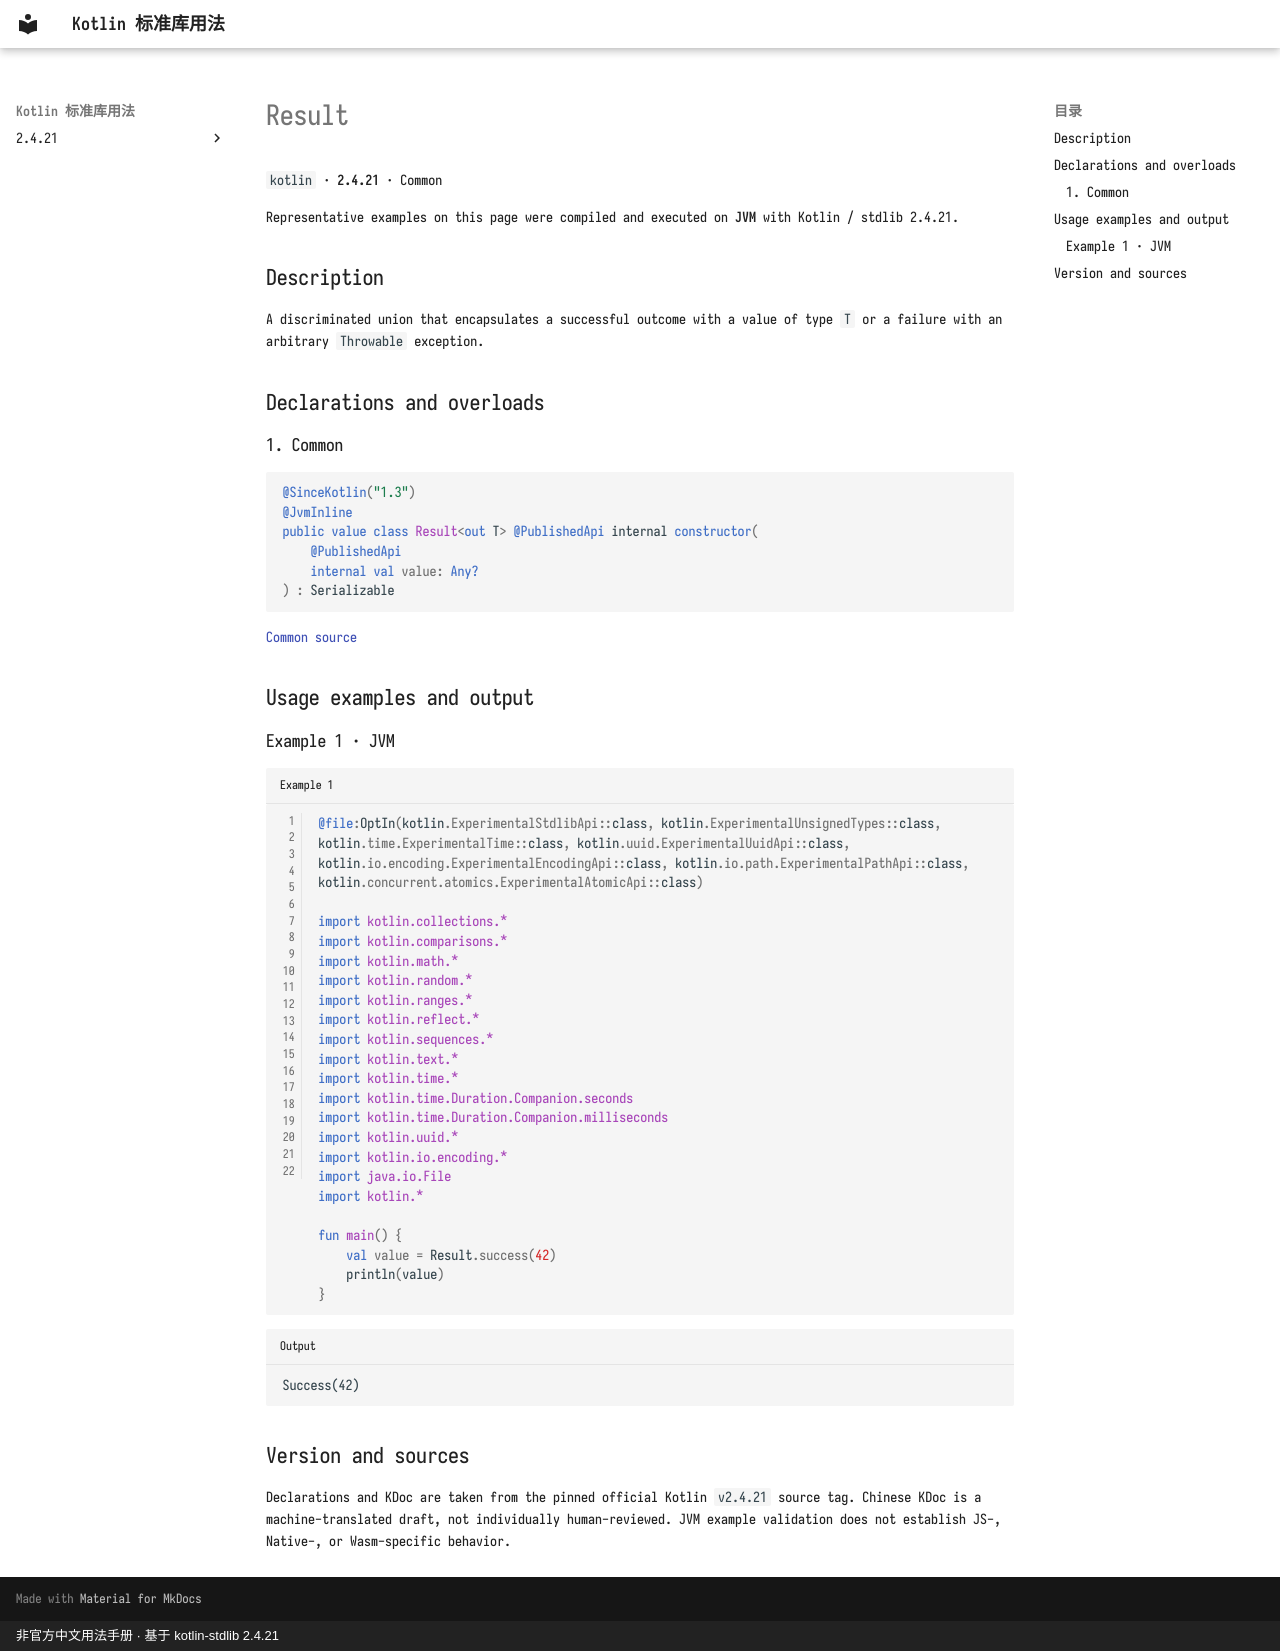

repository: oooooooko/kotlin-stdlib-docs · page: en/api/kotlin/result--6e7d50e8/index.html · generator: mkdocs · copyright: 非官方中文用法手册 · 基于 kotlin-stdlib 2.4.21

# Result

`kotlin` · **2.4.21** · Common

Representative examples on this page were compiled and executed on **JVM** with Kotlin / stdlib 2.4.21.

## Description

A discriminated union that encapsulates a successful outcome with a value of type `T`
or a failure with an arbitrary `Throwable` exception.

## Declarations and overloads

### 1. Common

```kotlin
@SinceKotlin("1.3")
@JvmInline
public value class Result<out T> @PublishedApi internal constructor(
    @PublishedApi
    internal val value: Any?
) : Serializable
```

[Common source](https://github.com/JetBrains/kotlin/blob/v2.4.21/libraries/stdlib/src/kotlin/util/Result.kt#L16)

## Usage examples and output

### Example 1 · JVM

```kotlin title="Example 1" linenums="1"
@file:OptIn(kotlin.ExperimentalStdlibApi::class, kotlin.ExperimentalUnsignedTypes::class, kotlin.time.ExperimentalTime::class, kotlin.uuid.ExperimentalUuidApi::class, kotlin.io.encoding.ExperimentalEncodingApi::class, kotlin.io.path.ExperimentalPathApi::class, kotlin.concurrent.atomics.ExperimentalAtomicApi::class)

import kotlin.collections.*
import kotlin.comparisons.*
import kotlin.math.*
import kotlin.random.*
import kotlin.ranges.*
import kotlin.reflect.*
import kotlin.sequences.*
import kotlin.text.*
import kotlin.time.*
import kotlin.time.Duration.Companion.seconds
import kotlin.time.Duration.Companion.milliseconds
import kotlin.uuid.*
import kotlin.io.encoding.*
import java.io.File
import kotlin.*

fun main() {
    val value = Result.success(42)
    println(value)
}
```

```text title="Output"
Success(42)
```

## Version and sources

Declarations and KDoc are taken from the pinned official Kotlin `v2.4.21` source tag. Chinese KDoc is a machine-translated draft, not individually human-reviewed. JVM example validation does not establish JS-, Native-, or Wasm-specific behavior.
